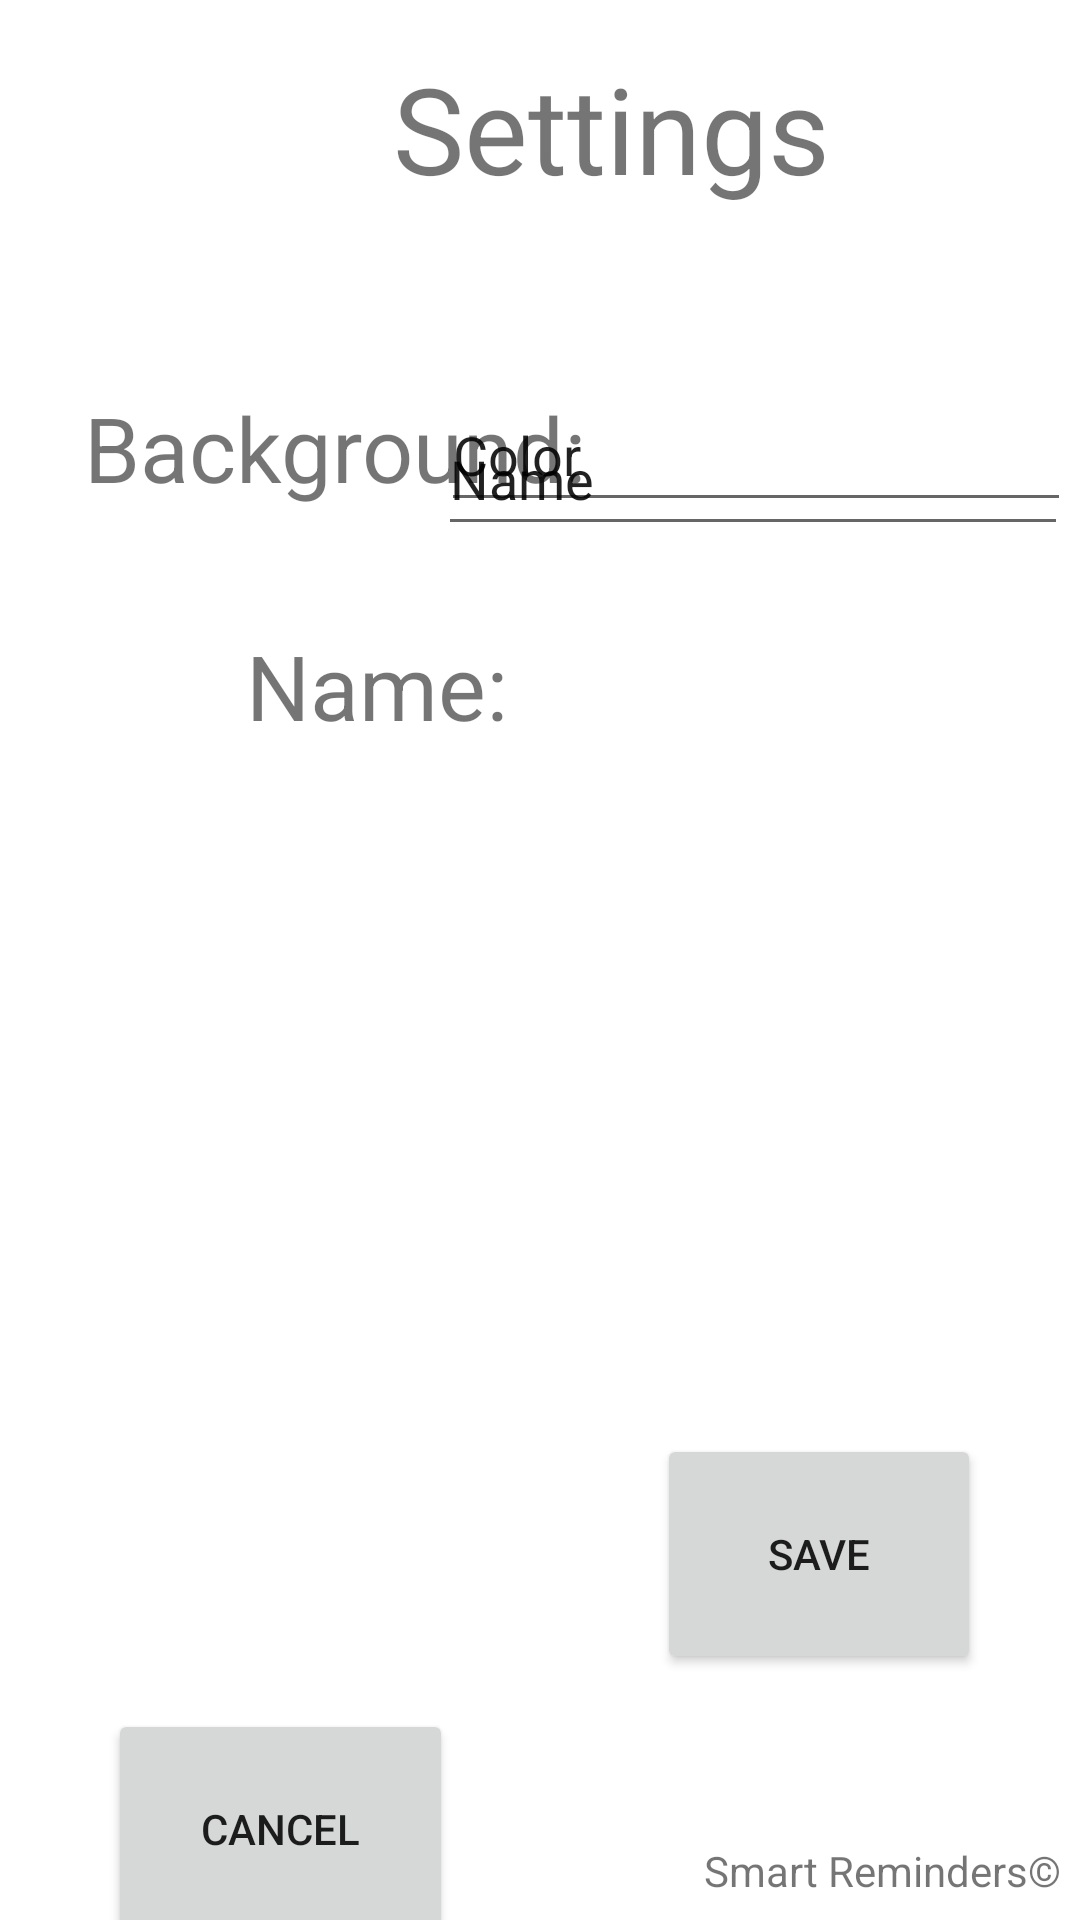

Here is an Android app screen rendered from its layout file. Give the layout XML and the strings, colors and styles it references.
<!-- AndroidManifest.xml: application theme Theme.SmartReminders -->
<!-- res/layout/activity_settings_screen2.xml -->
<?xml version="1.0" encoding="utf-8"?>
<androidx.constraintlayout.widget.ConstraintLayout xmlns:android="http://schemas.android.com/apk/res/android"
    xmlns:app="http://schemas.android.com/apk/res-auto"
    xmlns:tools="http://schemas.android.com/tools"
    android:layout_width="match_parent"
    android:layout_height="match_parent"
    android:scrollbarSize="5dp"
    tools:context=".SettingsScreen">

    <TextView
        android:id="@+id/textView4"
        android:layout_width="wrap_content"
        android:layout_height="wrap_content"
        android:layout_marginEnd="6dp"
        android:layout_marginBottom="7dp"
        android:text="Smart Reminders©"
        app:layout_constraintBottom_toBottomOf="parent"
        app:layout_constraintEnd_toEndOf="parent" />

    <TextView
        android:id="@+id/textView6"
        android:layout_width="148dp"
        android:layout_height="61dp"
        android:layout_marginStart="131dp"
        android:layout_marginTop="16dp"
        android:text="Settings"
        android:textSize="40sp"
        app:layout_constraintStart_toStartOf="parent"
        app:layout_constraintTop_toTopOf="parent" />

    <TextView
        android:id="@+id/textView9"
        android:layout_width="wrap_content"
        android:layout_height="wrap_content"
        android:layout_marginStart="82dp"
        android:layout_marginTop="39dp"
        android:text="Name:"
        android:textSize="30sp"
        app:layout_constraintStart_toStartOf="parent"
        app:layout_constraintTop_toBottomOf="@+id/textView11" />

    <TextView
        android:id="@+id/textView11"
        android:layout_width="wrap_content"
        android:layout_height="wrap_content"
        android:layout_marginStart="28dp"
        android:layout_marginTop="52dp"
        android:text="Background:"
        android:textSize="30dp"
        app:layout_constraintStart_toStartOf="parent"
        app:layout_constraintTop_toBottomOf="@+id/textView6" />

    <Button
        android:id="@+id/button"
        android:layout_width="108dp"
        android:layout_height="80dp"
        android:layout_marginEnd="33dp"
        android:layout_marginBottom="56dp"
        android:text="Save"
        app:layout_constraintBottom_toTopOf="@+id/textView4"
        app:layout_constraintEnd_toEndOf="parent" />

    <Button
        android:id="@+id/settingsCancel"
        android:layout_width="115dp"
        android:layout_height="80dp"
        android:layout_marginStart="36dp"
        android:layout_marginTop="321dp"
        android:text="Cancel"
        app:layout_constraintStart_toStartOf="parent"
        app:layout_constraintTop_toBottomOf="@+id/textView9" />

    <EditText
        android:id="@+id/editTextTextPersonName2"
        android:layout_width="wrap_content"
        android:layout_height="wrap_content"
        android:layout_marginTop="49dp"
        android:layout_marginEnd="3dp"
        android:ems="10"
        android:inputType="textPersonName"
        android:minHeight="48dp"
        android:text="Color"
        app:layout_constraintEnd_toEndOf="parent"
        app:layout_constraintTop_toBottomOf="@+id/textView6" />

    <EditText
        android:id="@+id/editTextTextPersonName3"
        android:layout_width="wrap_content"
        android:layout_height="wrap_content"
        android:layout_marginEnd="4dp"
        android:layout_marginBottom="296dp"
        android:ems="10"
        android:inputType="textPersonName"
        android:minHeight="48dp"
        android:text="Name"
        app:layout_constraintBottom_toTopOf="@+id/button"
        app:layout_constraintEnd_toEndOf="parent" />

</androidx.constraintlayout.widget.ConstraintLayout>
<!-- resources referenced by this layout -->
<resources>
  <style name="Theme.SmartReminders" parent="Theme.MaterialComponents.DayNight.DarkActionBar">
          
          <item name="colorPrimary">@color/purple_500</item>
          <item name="colorPrimaryVariant">@color/purple_700</item>
          <item name="colorOnPrimary">@color/white</item>
          
          <item name="colorSecondary">@color/teal_200</item>
          <item name="colorSecondaryVariant">@color/teal_700</item>
          <item name="colorOnSecondary">@color/black</item>
          
          <item name="android:statusBarColor" tools:targetApi="l">?attr/colorPrimaryVariant</item>
          
      </style>
  <!-- not gathered from this repository: default colours our renderer supplied (Android Studio template values) -->
  <color name="purple_500">#FF6200EE</color>
  <color name="purple_700">#FF3700B3</color>
  <color name="teal_200">#FF03DAC5</color>
  <color name="teal_700">#FF018786</color>
  <color name="black">#FF000000</color>
  <color name="white">#FFFFFFFF</color>
</resources>
